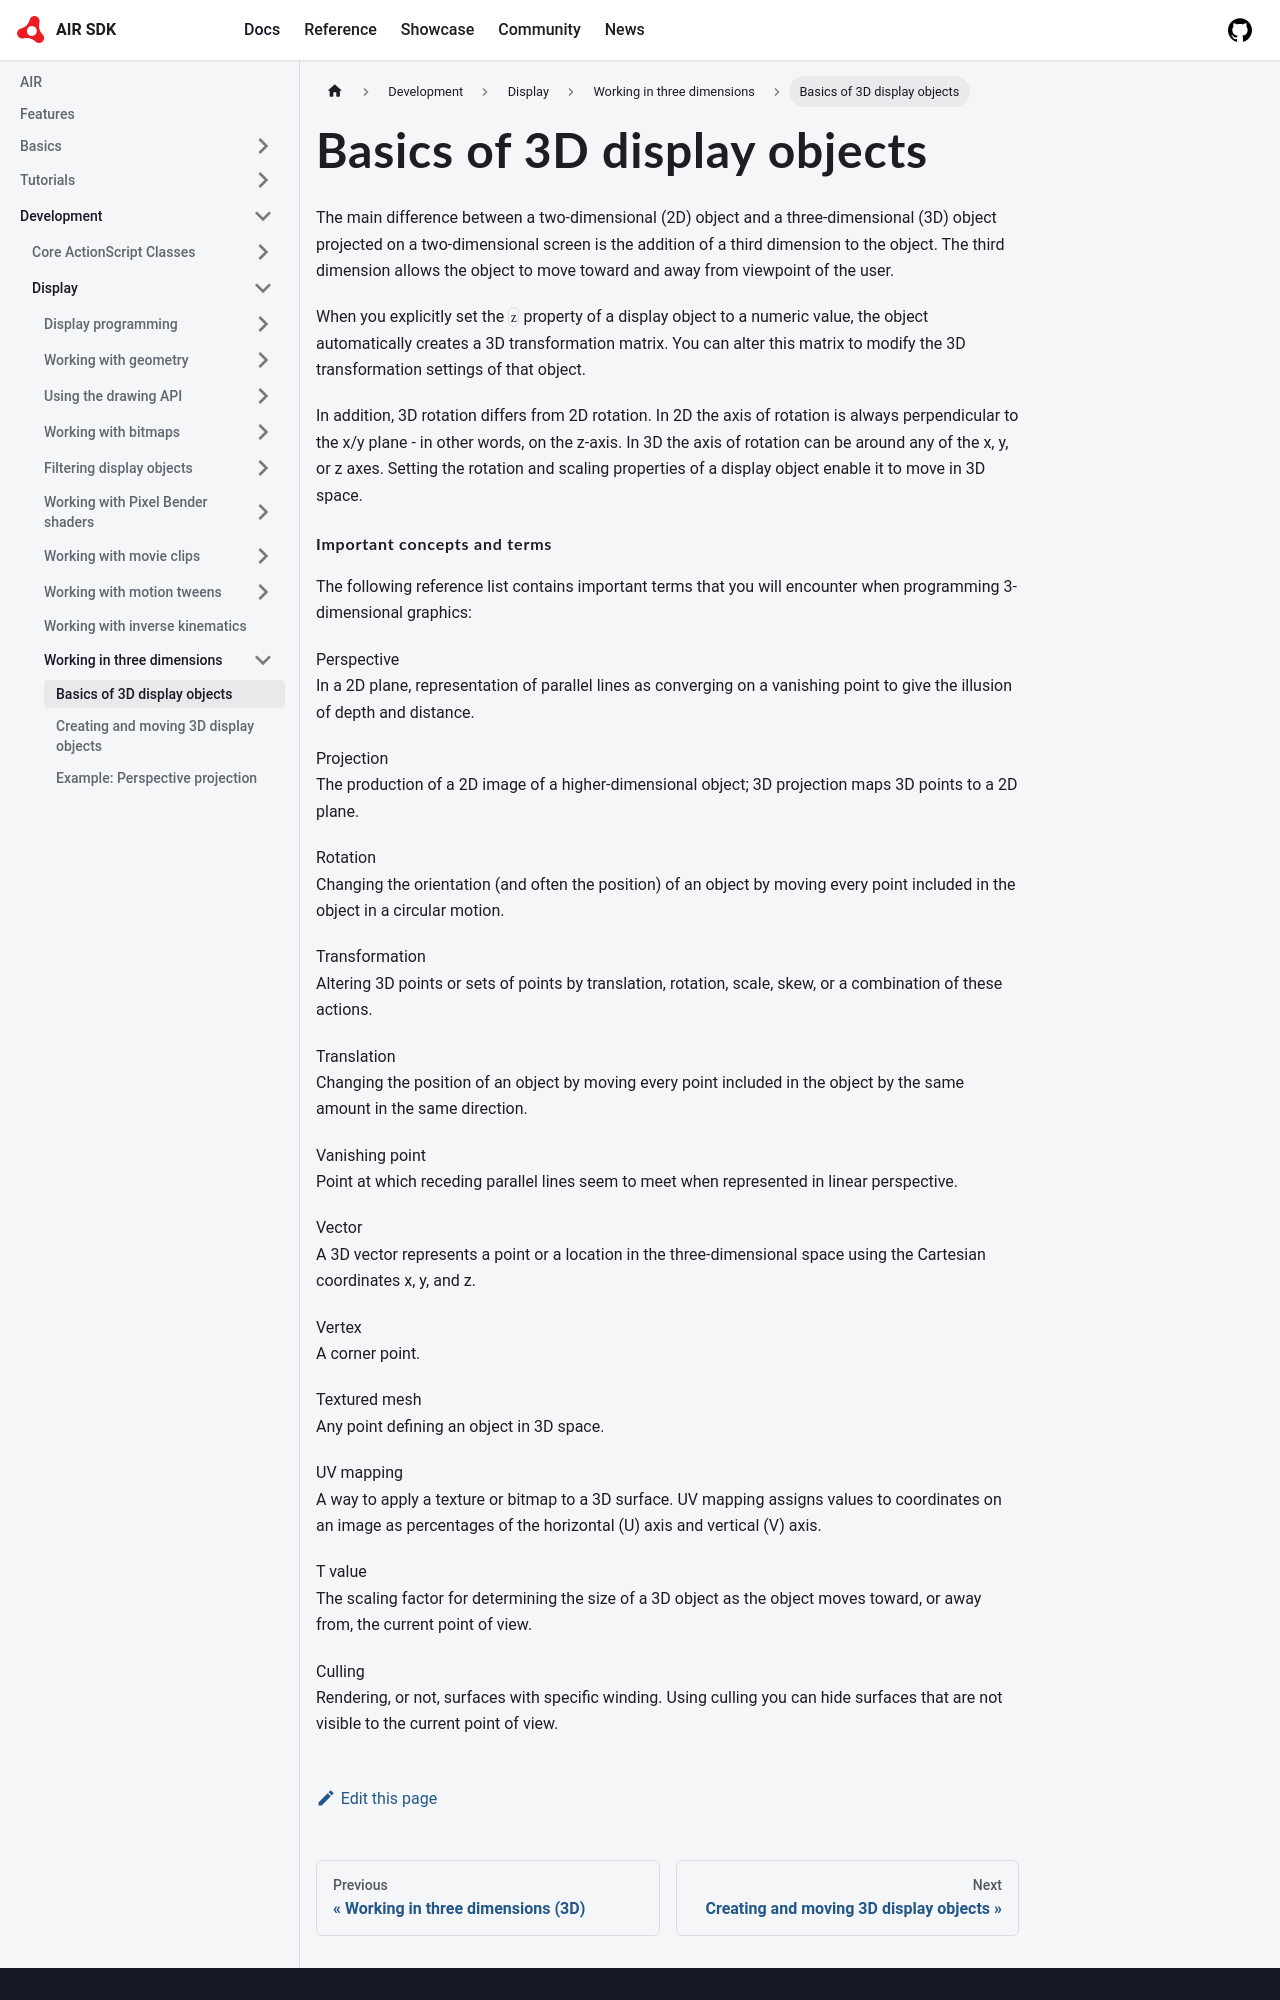

repository: airsdk/airsdk.dev · page: docs/development/display/working-in-three-dimensions/basics-of-3d-objects.html · generator: docusaurus

# Basics of 3D display objects

The main difference between a two-dimensional (2D) object and a
three-dimensional (3D) object projected on a two-dimensional screen is the
addition of a third dimension to the object. The third dimension allows the
object to move toward and away from viewpoint of the user.

When you explicitly set the `z` property of a display object to a numeric value,
the object automatically creates a 3D transformation matrix. You can alter this
matrix to modify the 3D transformation settings of that object.

In addition, 3D rotation differs from 2D rotation. In 2D the axis of rotation is
always perpendicular to the x/y plane - in other words, on the z-axis. In 3D the
axis of rotation can be around any of the x, y, or z axes. Setting the rotation
and scaling properties of a display object enable it to move in 3D space.
